Image classification data set "panorama_classification" (mukilan-art/pancreatic_cancer_detection on GitHub). Class labels (2): PDAC, non-PDAC.

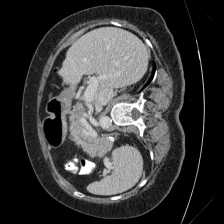
Label: PDAC

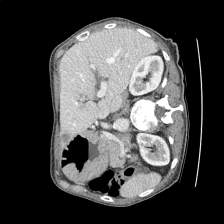
Label: non-PDAC

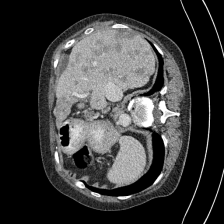
Label: non-PDAC

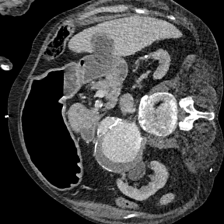
Label: non-PDAC

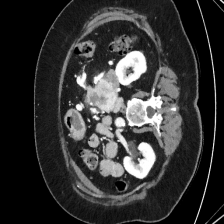
Label: PDAC

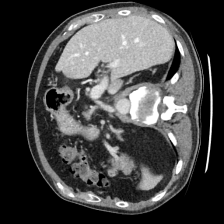
Label: non-PDAC
